The GitHub repository vmohana/testgit contains a labelled image folder "testgit" with 6 categories: centred, hexagonal, noise, oblique, rectangular, square. Examples follow, each with its label.

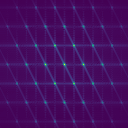
Label: hexagonal

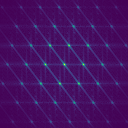
Label: centred

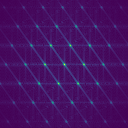
Label: oblique

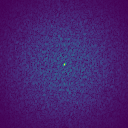
Label: noise

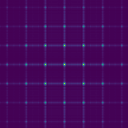
Label: square

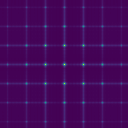
Label: rectangular
